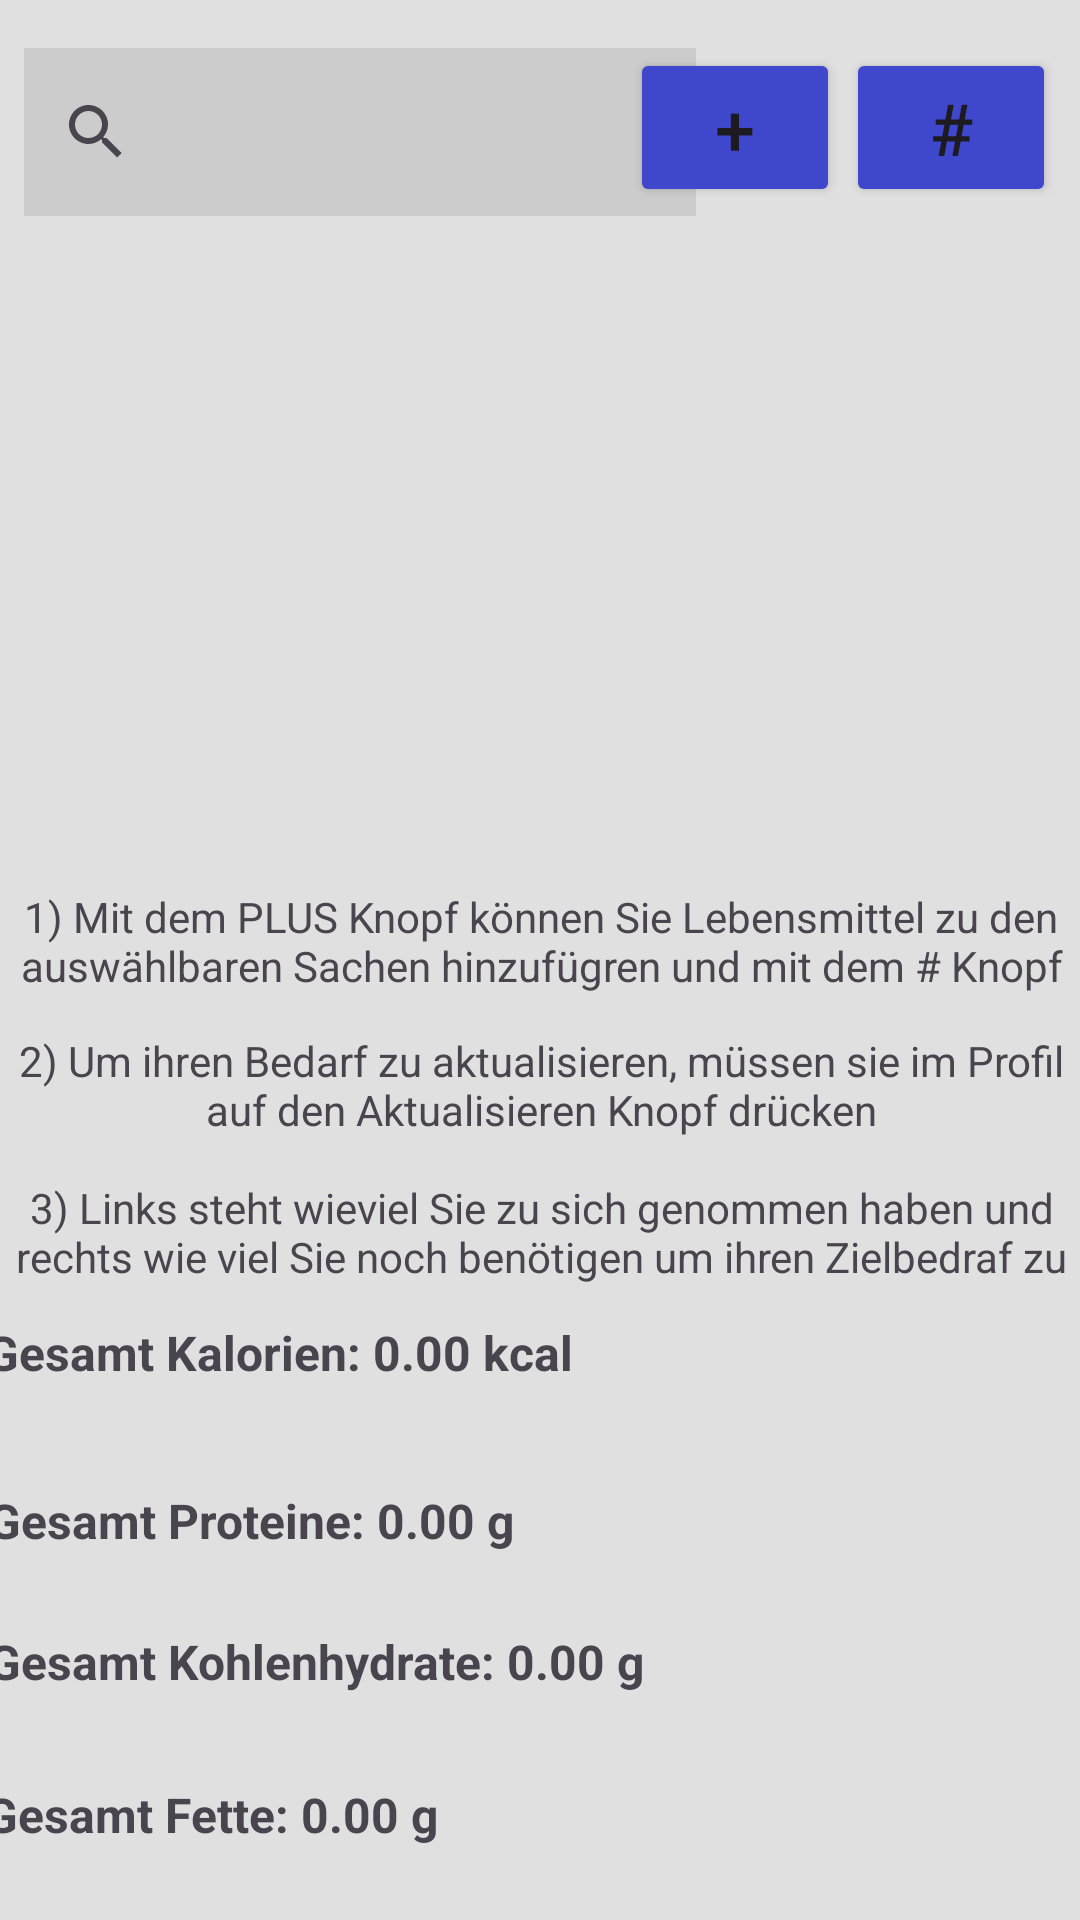

Reconstruct the res/layout file that produces this screen, plus the resources it refers to.
<!-- AndroidManifest.xml: application theme Theme.MountanGuy -->
<!-- res/layout/fragment_home.xml -->
<?xml version="1.0" encoding="utf-8"?>
<androidx.constraintlayout.widget.ConstraintLayout xmlns:android="http://schemas.android.com/apk/res/android"
    xmlns:app="http://schemas.android.com/apk/res-auto"
    xmlns:tools="http://schemas.android.com/tools"
    android:id="@+id/frameLayout2"
    android:layout_width="match_parent"
    android:layout_height="match_parent"
    android:background="@color/hell2Gray"
    tools:context=".HomeFragment">

    


    <androidx.appcompat.widget.SearchView
        android:id="@+id/searchView"
        android:layout_width="224dp"
        android:layout_height="56dp"
        android:layout_marginStart="8dp"
        android:layout_marginTop="16dp"
        android:layout_marginEnd="1dp"
        android:background="@color/hell3Gray"
        app:layout_constraintEnd_toStartOf="@+id/add_food_button"
        app:layout_constraintHorizontal_bias="0.0"
        app:layout_constraintStart_toStartOf="parent"
        app:layout_constraintTop_toTopOf="parent" />

    <androidx.recyclerview.widget.RecyclerView
        android:id="@+id/recyclerView"
        android:layout_width="175dp"
        android:layout_height="77dp"
        android:layout_marginTop="4dp"
        app:layout_constraintEnd_toEndOf="parent"
        app:layout_constraintHorizontal_bias="0.085"
        app:layout_constraintStart_toStartOf="parent"
        app:layout_constraintTop_toBottomOf="@+id/searchView" />

    <Button
        android:id="@+id/add_food_button"
        android:layout_width="70dp"
        android:layout_height="53dp"
        android:layout_marginTop="16dp"
        android:layout_marginEnd="80dp"
        android:backgroundTint="@color/blue"
        android:text="+"
        android:textSize="24sp"
        app:layout_constraintEnd_toEndOf="parent"
        app:layout_constraintTop_toTopOf="parent"
        tools:visibility="visible" />

    <Button
        android:id="@+id/resetbutton"
        android:layout_width="70dp"
        android:layout_height="53dp"
        android:layout_marginTop="16dp"
        android:layout_marginEnd="8dp"
        android:backgroundTint="@color/blue"
        android:text="#"
        android:textSize="24sp"
        app:layout_constraintEnd_toEndOf="parent"
        app:layout_constraintTop_toTopOf="parent" />


    <TextView
        android:id="@+id/textView7"
        android:layout_width="369dp"
        android:layout_height="35dp"
        android:layout_marginTop="13dp"
        android:text="2) Um ihren Bedarf zu aktualisieren, müssen sie im Profil auf den Aktualisieren Knopf drücken"
        android:textAlignment="center"
        app:layout_constraintEnd_toEndOf="parent"
        app:layout_constraintStart_toStartOf="parent"
        app:layout_constraintTop_toBottomOf="@+id/textView6" />

    <TextView
        android:id="@+id/textView6"
        android:layout_width="369dp"
        android:layout_height="35dp"
        android:layout_marginTop="296dp"
        android:text="1) Mit dem PLUS Knopf können Sie Lebensmittel zu den auswählbaren Sachen hinzufügren und mit dem # Knopf können Sie Ihr Tagebuch neu Starten"
        android:textAlignment="center"
        app:layout_constraintEnd_toEndOf="parent"
        app:layout_constraintStart_toStartOf="parent"
        app:layout_constraintTop_toTopOf="parent" />

    <TextView
        android:layout_width="369dp"
        android:layout_height="35dp"
        android:layout_marginTop="14dp"
        android:text="3) Links steht wieviel Sie zu sich genommen haben und rechts wie viel Sie noch benötigen um ihren Zielbedraf zu erreichen"
        android:textAlignment="center"
        app:layout_constraintEnd_toEndOf="parent"
        app:layout_constraintStart_toStartOf="parent"
        app:layout_constraintTop_toBottomOf="@+id/textView7" />

    <androidx.recyclerview.widget.RecyclerView
        android:id="@+id/recyclerViewDiary"
        android:layout_width="212dp"
        android:layout_height="194dp"
        android:layout_marginTop="76dp"
        app:layout_constraintEnd_toEndOf="parent"
        app:layout_constraintHorizontal_bias="0.979"
        app:layout_constraintStart_toStartOf="parent"
        app:layout_constraintTop_toTopOf="parent" />

    <TextView
        android:id="@+id/total_kohlenhydrate"
        android:layout_width="369dp"
        android:layout_height="35dp"
        android:layout_marginTop="12dp"
        android:text="Gesamt Kohlenhydrate: 0.00 g"
        android:textSize="16sp"
        android:textStyle="bold"
        app:layout_constraintEnd_toEndOf="parent"
        app:layout_constraintStart_toStartOf="parent"
        app:layout_constraintTop_toBottomOf="@+id/total_proteine" />


    <TextView
        android:id="@+id/total_fette"
        android:layout_width="369dp"
        android:layout_height="35dp"
        android:layout_marginTop="16dp"
        android:text="Gesamt Fette: 0.00 g"
        android:textSize="16sp"
        android:textStyle="bold"
        app:layout_constraintEnd_toEndOf="parent"
        app:layout_constraintHorizontal_bias="0.619"
        app:layout_constraintStart_toStartOf="parent"
        app:layout_constraintTop_toBottomOf="@+id/total_kohlenhydrate" />

    <TextView
        android:id="@+id/total_kalorien"
        android:layout_width="370dp"
        android:layout_height="40dp"
        android:layout_marginTop="440dp"
        android:text="Gesamt Kalorien: 0.00 kcal"
        android:textSize="16sp"
        android:textStyle="bold"
        app:layout_constraintEnd_toEndOf="parent"
        app:layout_constraintStart_toStartOf="parent"
        app:layout_constraintTop_toTopOf="parent" />

    <TextView
        android:id="@+id/total_proteine"
        android:layout_width="369dp"
        android:layout_height="35dp"
        android:layout_marginTop="16dp"
        android:text="Gesamt Proteine: 0.00 g"
        android:textSize="16sp"
        android:textStyle="bold"
        app:layout_constraintEnd_toEndOf="parent"
        app:layout_constraintStart_toStartOf="parent"
        app:layout_constraintTop_toBottomOf="@+id/total_kalorien" />


</androidx.constraintlayout.widget.ConstraintLayout>
<!-- resources referenced by this layout -->
<resources>
  <color name="blue">#3F48CC</color>
  <color name="hell2Gray">#E0E0E0</color>
  <color name="hell3Gray">#CCCCCC</color>
  <style name="Theme.MountanGuy" parent="Base.Theme.MountanGuy" />
  <style name="Base.Theme.MountanGuy" parent="Theme.Material3.DayNight.NoActionBar">
          
          
      </style>
</resources>
